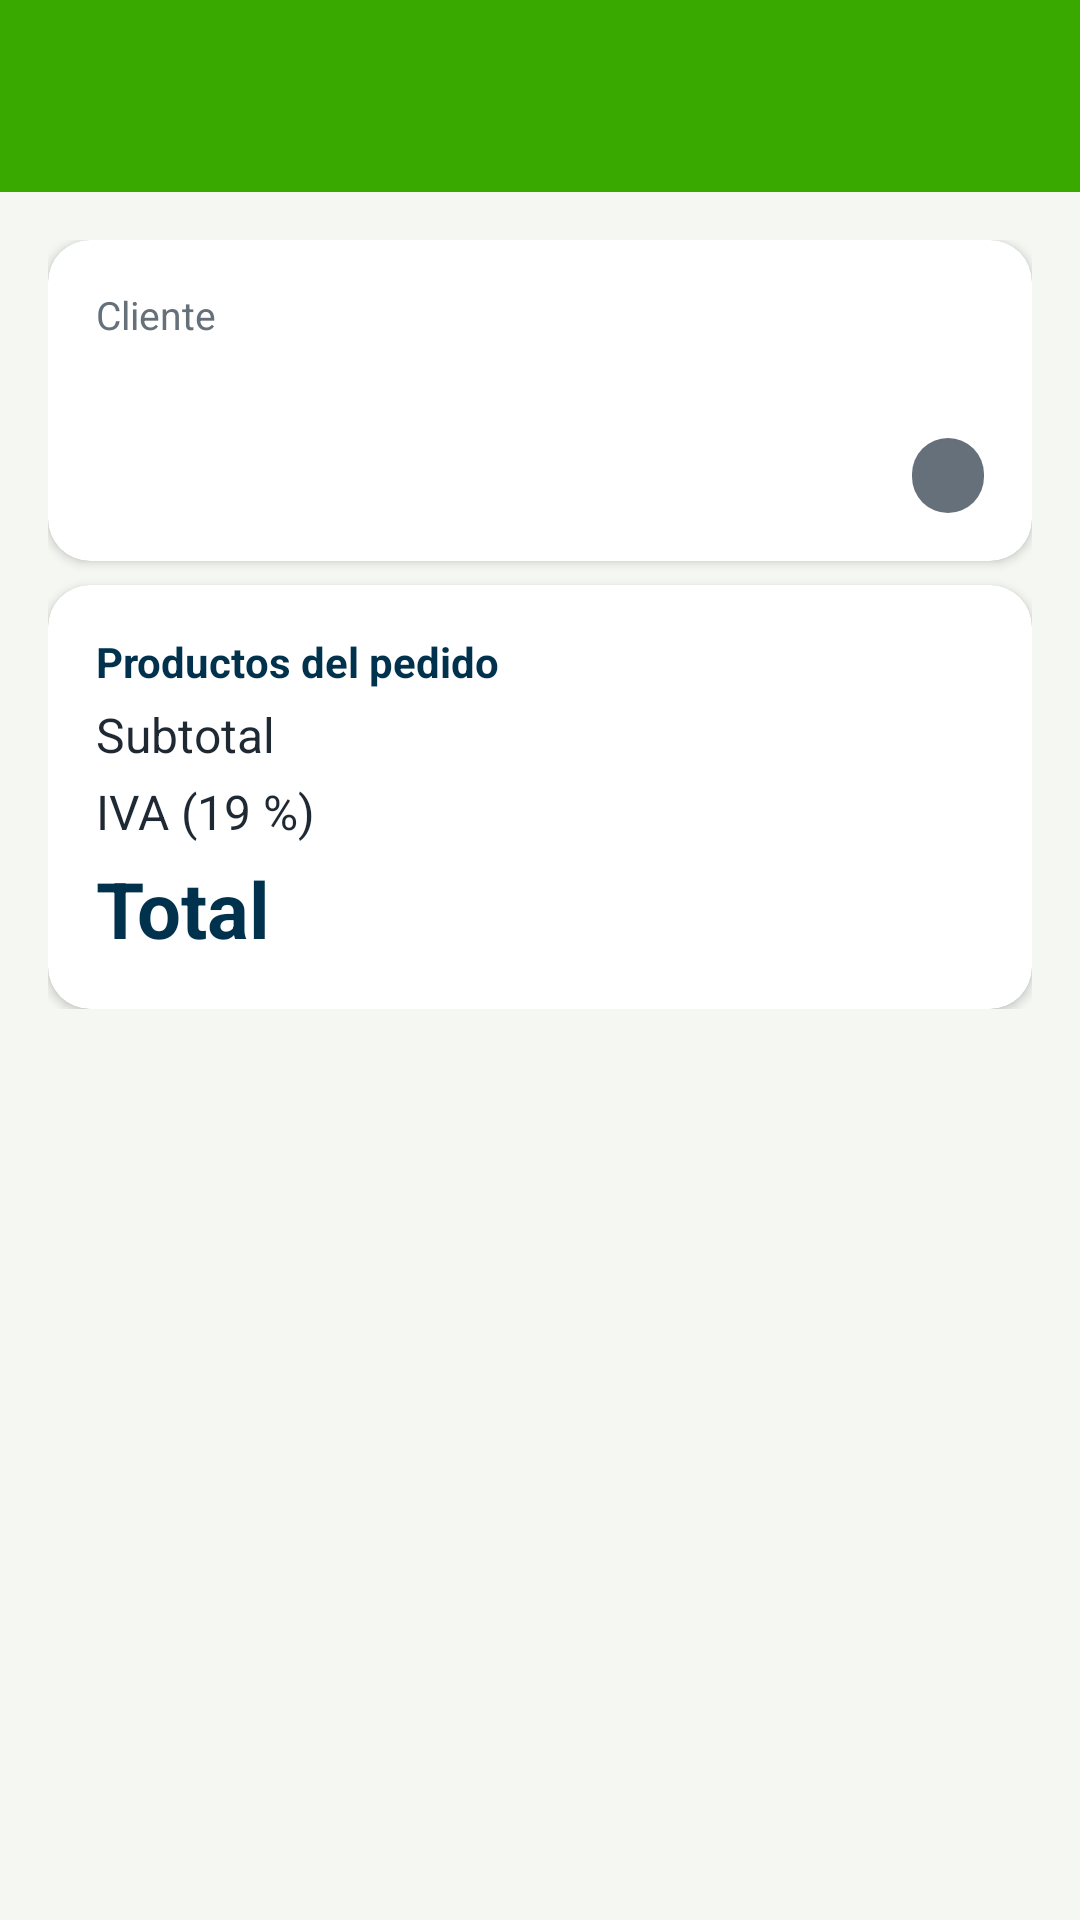

This screen was rendered from an Android layout file. Write that file and the resources it references.
<!-- AndroidManifest.xml: application theme Theme.GestionPedidos -->
<!-- res/layout/activity_detalle_pedido.xml -->
<?xml version="1.0" encoding="utf-8"?>
<LinearLayout xmlns:android="http://schemas.android.com/apk/res/android"
    xmlns:app="http://schemas.android.com/apk/res-auto"
    android:id="@+id/main"
    android:layout_width="match_parent"
    android:layout_height="match_parent"
    android:background="@color/fondo"
    android:orientation="vertical">
    <com.google.android.material.appbar.MaterialToolbar
        android:id="@+id/barra"
        android:layout_width="match_parent"
        android:layout_height="?attr/actionBarSize"
        android:background="@color/verde_sena"
        android:theme="@style/ThemeOverlay.Material3.Dark.ActionBar"
        app:titleTextColor="@color/blanco" />

    <ProgressBar
        android:id="@+id/progreso"
        style="?android:attr/progressBarStyleHorizontal"
        android:layout_width="match_parent"
        android:layout_height="4dp"
        android:indeterminate="true"
        android:visibility="gone" />

    <ScrollView
        android:layout_width="match_parent"
        android:layout_height="match_parent">

        <LinearLayout
            android:layout_width="match_parent"
            android:layout_height="wrap_content"
            android:orientation="vertical"
            android:padding="@dimen/margen">

            <com.google.android.material.card.MaterialCardView
                android:layout_width="match_parent"
                android:layout_height="wrap_content">

                <LinearLayout
                    android:layout_width="match_parent"
                    android:layout_height="wrap_content"
                    android:orientation="vertical"
                    android:padding="@dimen/margen">

                    <TextView
                        style="@style/Etiqueta"
                        android:layout_width="wrap_content"
                        android:layout_height="wrap_content"
                        android:text="@string/etiqueta_cliente" />

                    <TextView
                        android:id="@+id/textoCliente"
                        android:layout_width="wrap_content"
                        android:layout_height="wrap_content"
                        android:textColor="@color/texto"
                        android:textSize="18sp"
                        android:textStyle="bold" />

                    <LinearLayout
                        android:layout_width="match_parent"
                        android:layout_height="wrap_content"
                        android:layout_marginTop="8dp"
                        android:gravity="center_vertical"
                        android:orientation="horizontal">

                        <TextView
                            android:id="@+id/textoFecha"
                            style="@style/Valor"
                            android:layout_width="0dp"
                            android:layout_height="wrap_content"
                            android:layout_weight="1" />

                        <TextView
                            android:id="@+id/textoEstado"
                            android:layout_width="wrap_content"
                            android:layout_height="wrap_content"
                            android:background="@drawable/fondo_estado"
                            android:paddingStart="12dp"
                            android:paddingTop="3dp"
                            android:paddingEnd="12dp"
                            android:paddingBottom="3dp"
                            android:textColor="@color/blanco"
                            android:textStyle="bold" />
                    </LinearLayout>
                </LinearLayout>
            </com.google.android.material.card.MaterialCardView>

            <com.google.android.material.card.MaterialCardView
                android:layout_width="match_parent"
                android:layout_height="wrap_content"
                android:layout_marginTop="@dimen/margen_chico">

                <LinearLayout
                    android:layout_width="match_parent"
                    android:layout_height="wrap_content"
                    android:orientation="vertical"
                    android:padding="@dimen/margen">

                    <TextView
                        android:layout_width="wrap_content"
                        android:layout_height="wrap_content"
                        android:text="@string/etiqueta_productos_pedido"
                        android:textColor="@color/azul_sena"
                        android:textStyle="bold" />

                    <LinearLayout
                        android:id="@+id/contenedorDetalles"
                        android:layout_width="match_parent"
                        android:layout_height="wrap_content"
                        android:orientation="vertical" />

                    <LinearLayout
                        android:layout_width="match_parent"
                        android:layout_height="wrap_content"
                        android:layout_marginTop="4dp"
                        android:orientation="horizontal">

                        <TextView
                            style="@style/Valor"
                            android:layout_width="0dp"
                            android:layout_height="wrap_content"
                            android:layout_weight="1"
                            android:text="@string/etiqueta_subtotal" />

                        <TextView
                            android:id="@+id/valorSubtotal"
                            style="@style/Valor"
                            android:layout_width="wrap_content"
                            android:layout_height="wrap_content" />
                    </LinearLayout>
                    <LinearLayout
                        android:layout_width="match_parent"
                        android:layout_height="wrap_content"
                        android:layout_marginTop="4dp"
                        android:orientation="horizontal">

                        <TextView
                            style="@style/Valor"
                            android:layout_width="0dp"
                            android:layout_height="wrap_content"
                            android:layout_weight="1"
                            android:text="@string/etiqueta_iva" />

                        <TextView
                            android:id="@+id/valorIva"
                            style="@style/Valor"
                            android:layout_width="wrap_content"
                            android:layout_height="wrap_content" />
                    </LinearLayout>
                    <LinearLayout
                        android:layout_width="match_parent"
                        android:layout_height="wrap_content"
                        android:layout_marginTop="4dp"
                        android:orientation="horizontal">

                        <TextView
                            style="@style/Indicador"
                            android:layout_width="0dp"
                            android:layout_height="wrap_content"
                            android:layout_weight="1"
                            android:text="@string/etiqueta_total" />

                        <TextView
                            android:id="@+id/valorTotal"
                            style="@style/Indicador"
                            android:layout_width="wrap_content"
                            android:layout_height="wrap_content" />
                    </LinearLayout>
                </LinearLayout>
            </com.google.android.material.card.MaterialCardView>

            <TextView
                android:id="@+id/tituloAcciones"
                android:layout_width="wrap_content"
                android:layout_height="wrap_content"
                android:layout_marginTop="@dimen/margen"
                android:text="@string/acciones"
                android:textColor="@color/azul_sena"
                android:textStyle="bold"
                android:visibility="gone" />

            <LinearLayout
                android:id="@+id/contenedorAcciones"
                android:layout_width="match_parent"
                android:layout_height="wrap_content"
                android:orientation="vertical" />
        </LinearLayout>
    </ScrollView>
</LinearLayout>
<!-- resources referenced by this layout -->
<resources>
  <color name="azul_sena">#FF00324D</color>
  <color name="blanco">#FFFFFFFF</color>
  <color name="fondo">#FFF4F7F2</color>
  <color name="texto">#FF1F2933</color>
  <color name="verde_sena">#FF39A900</color>
  <dimen name="margen">16dp</dimen>
  <dimen name="margen_chico">8dp</dimen>
  <!-- drawable fondo_estado (drawable) -->
  <?xml version="1.0" encoding="utf-8"?>
  <shape xmlns:android="http://schemas.android.com/apk/res/android" android:shape="rectangle">
      <solid android:color="#FF66707A" />
      <corners android:radius="12dp" />
  </shape>
  <string name="acciones">Acciones disponibles</string>
  <string name="etiqueta_cliente">Cliente</string>
  <string name="etiqueta_iva" formatted="false">IVA (19 %)</string>
  <string name="etiqueta_productos_pedido">Productos del pedido</string>
  <string name="etiqueta_subtotal">Subtotal</string>
  <string name="etiqueta_total">Total</string>
  <style name="Etiqueta">
          <item name="android:textColor">@color/gris</item>
          <item name="android:textSize">13sp</item>
      </style>
  <style name="Indicador">
          <item name="android:textColor">@color/azul_sena</item>
          <item name="android:textSize">26sp</item>
          <item name="android:textStyle">bold</item>
      </style>
  <style name="Valor">
          <item name="android:textColor">@color/texto</item>
          <item name="android:textSize">16sp</item>
      </style>
  <style name="Theme.GestionPedidos" parent="Base.Theme.GestionPedidos" />
  <color name="gris">#FF66707A</color>
  <style name="Base.Theme.GestionPedidos" parent="Theme.Material3.Light.NoActionBar">
          <item name="colorPrimary">@color/verde_sena</item>
          <item name="colorOnPrimary">@color/blanco</item>
          <item name="colorPrimaryContainer">@color/verde_claro</item>
          <item name="colorSecondary">@color/azul_sena</item>
          <item name="colorOnSecondary">@color/blanco</item>
          <item name="android:colorBackground">@color/fondo</item>
          <item name="materialCardViewStyle">@style/Tarjeta</item>
      </style>
  <color name="verde_claro">#FFEAF6E1</color>
  <style name="Tarjeta" parent="Widget.Material3.CardView.Elevated">
          <item name="cardBackgroundColor">@color/blanco</item>
          <item name="cardCornerRadius">@dimen/radio_tarjeta</item>
          <item name="cardElevation">2dp</item>
      </style>
  <dimen name="radio_tarjeta">14dp</dimen>
</resources>
